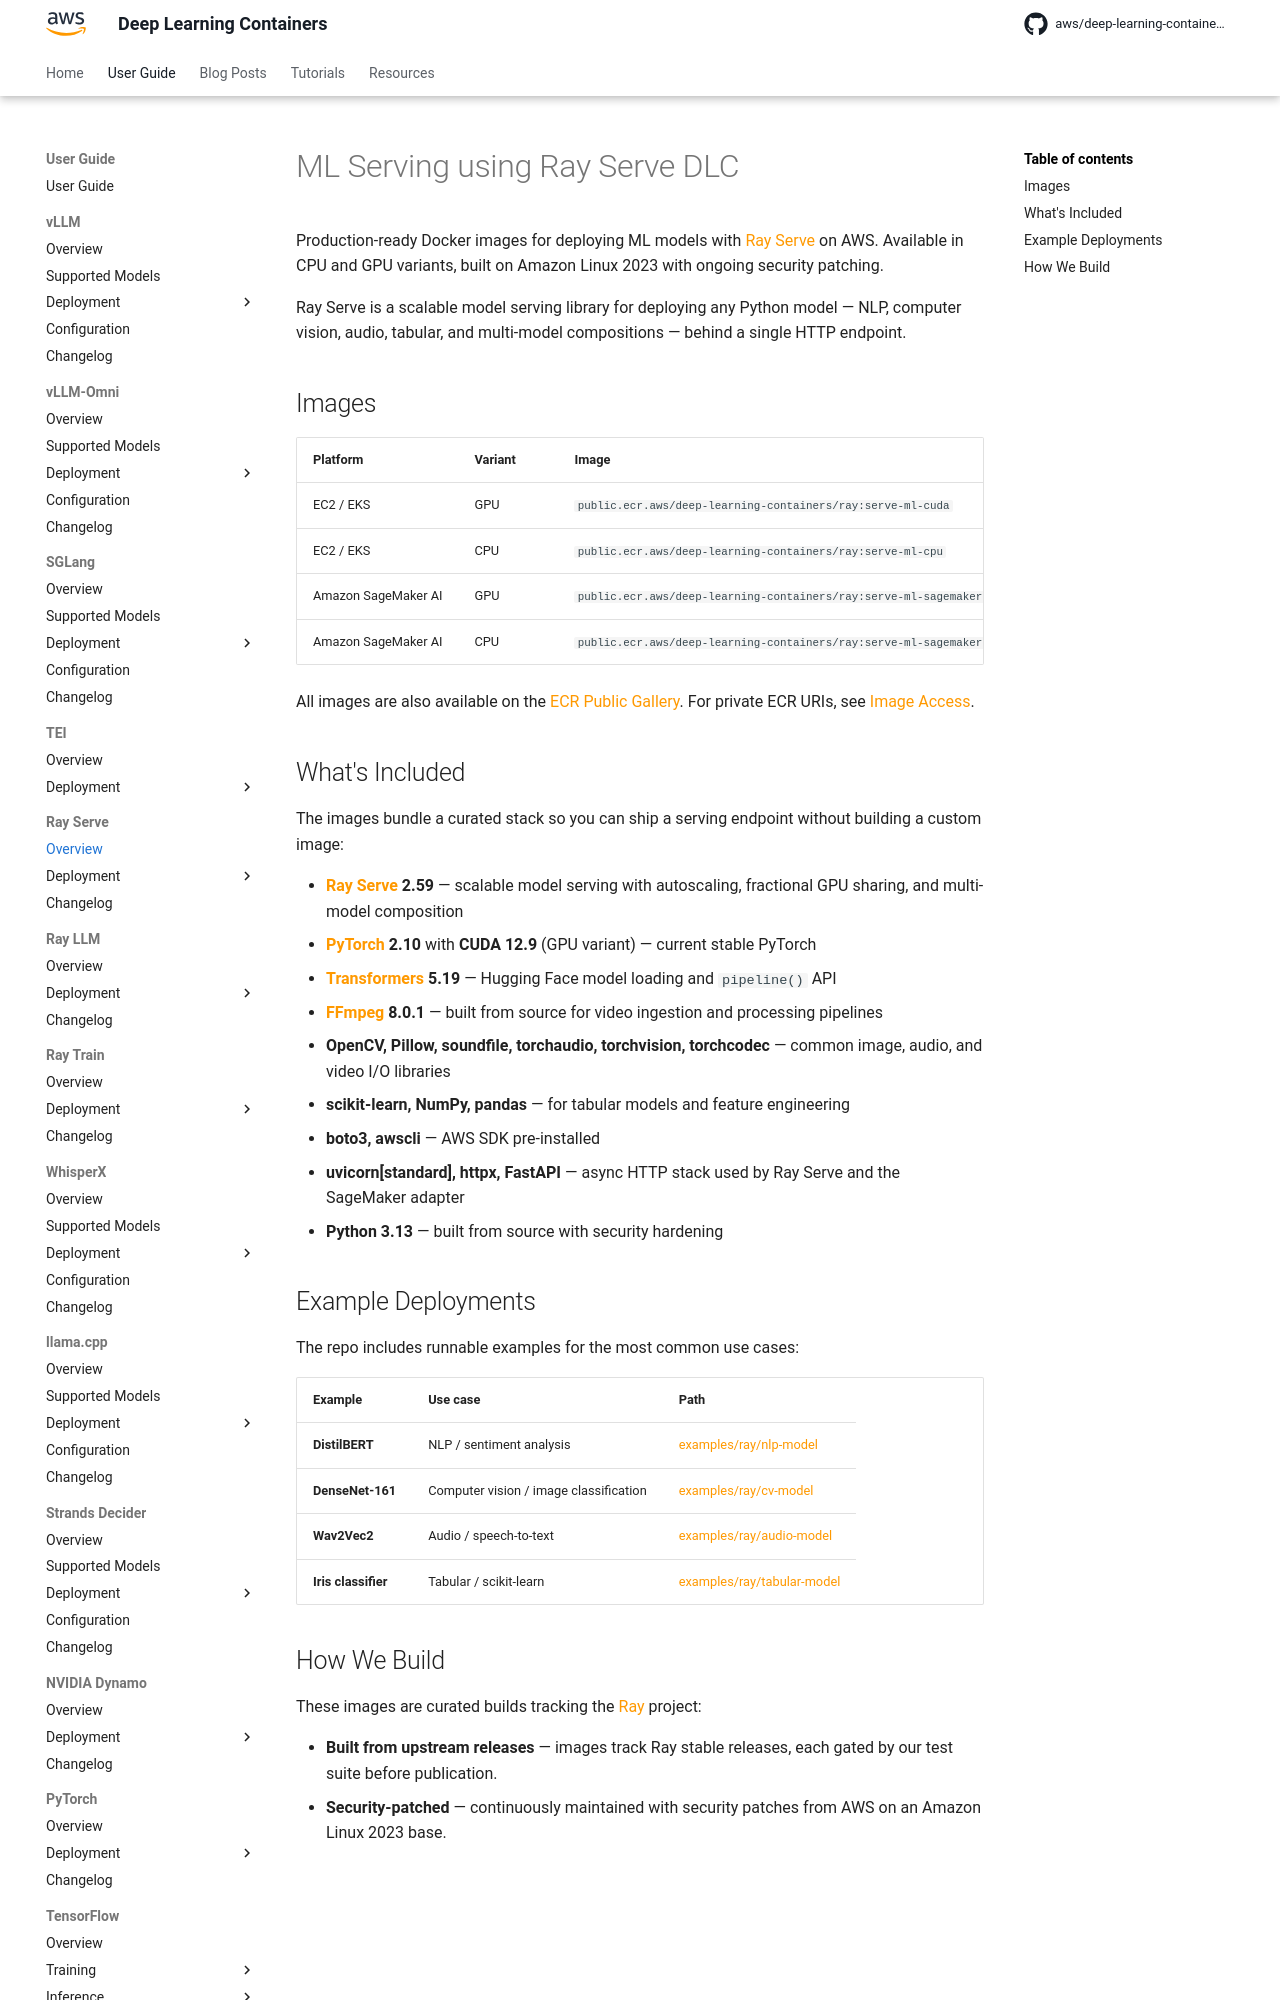

repository: aws/deep-learning-containers · page: ray/index.html · generator: mkdocs

# ML Serving using Ray Serve DLC

Production-ready Docker images for deploying ML models with [Ray Serve](https://docs.ray.io/en/latest/serve/index.html) on {{ aws }}. Available in CPU
and GPU variants, built on Amazon Linux 2023 with ongoing security patching.

Ray Serve is a scalable model serving library for deploying any Python model — NLP, computer vision, audio, tabular, and multi-model compositions —
behind a single HTTP endpoint.

## Images

| Platform | Variant | Image | Default Port |
| --- | --- | --- | --- |
| {{ ec2_short }} / {{ eks_short }} | GPU | `public.ecr.aws/deep-learning-containers/ray:serve-ml-cuda` | 8000 |
| {{ ec2_short }} / {{ eks_short }} | CPU | `public.ecr.aws/deep-learning-containers/ray:serve-ml-cpu` | 8000 |
| {{ sagemaker }} | GPU | `public.ecr.aws/deep-learning-containers/ray:serve-ml-sagemaker-cuda` | 8080 |
| {{ sagemaker }} | CPU | `public.ecr.aws/deep-learning-containers/ray:serve-ml-sagemaker-cpu` | 8080 |

All images are also available on the [ECR Public Gallery](https://gallery.ecr.aws/deep-learning-containers/ray). For private ECR URIs, see
[Image Access](../get_started/index.md).

## What's Included

The images bundle a curated stack so you can ship a serving endpoint without building a custom image:

- **[Ray Serve](https://docs.ray.io/en/latest/serve/index.html) 2.59** — scalable model serving with autoscaling, fractional GPU sharing, and
  multi-model composition
- **[PyTorch](https://pytorch.org/) 2.10** with **CUDA 12.9** (GPU variant) — current stable PyTorch
- **[Transformers](https://huggingface.co/docs/transformers) 5.19** — Hugging Face model loading and `pipeline()` API
- **[FFmpeg](https://ffmpeg.org/) 8.0.1** — built from source for video ingestion and processing pipelines
- **OpenCV, Pillow, soundfile, torchaudio, torchvision, torchcodec** — common image, audio, and video I/O libraries
- **scikit-learn, NumPy, pandas** — for tabular models and feature engineering
- **boto3, awscli** — AWS SDK pre-installed
- **uvicorn[standard], httpx, FastAPI** — async HTTP stack used by Ray Serve and the SageMaker adapter
- **Python 3.13** — built from source with security hardening
